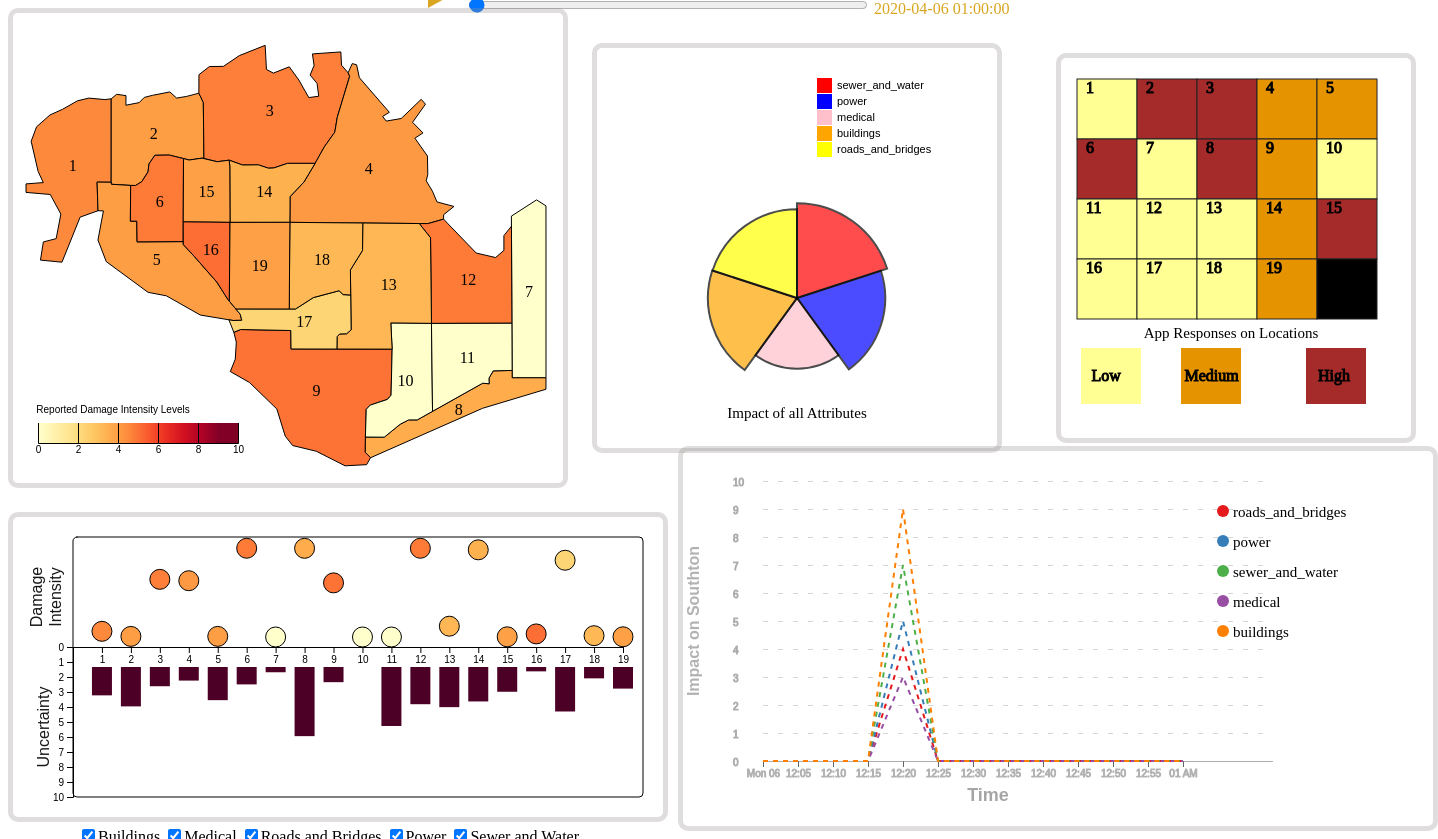
D3 v5 page, settled after 480 driven frames (8 s of simulated time); the page loaded 3 data file(s).


// ── script/script.js
var svg,seloc=25,isvg;
var datamap;
var mapdata;
var current_time="2020-04-06 01:00:00";
var last_time="2020-04-06 00:00:00"
var final_data;
var cumulative;
var Mapwidth = 550;
var Mapheight = 470;
var svgMap;
var divM;
var line_data;
var dictt={}
var uncerData,barData;
var colors = ["#ffff94", "#e59400", "#a52a2a", "#000000"];
var IntensityArray = ["Low", "Medium", "High"];
var extent = [0.0, 10.0]
var colorScale = d3.scaleSequential(d3.interpolateYlOrRd)
                     .domain(extent);
                     var loc_dictt={

                      1:"Palace Hills",
                      2:"Northwest",
                      3:"Old Town",
                      4:"Safe Town",
                      5:"Southwest",
                      6:"Downtown",
                      7:"Wilson Forest",
                      8:"Scenic Vista",
                      9:"Broadview",
                      10:"Chapparal",
                      11:"Terrapin Springs",
                      12:"Pepper Mill",
                      13:"Cheddarford",
                      14:"Easton",
                      15:"Weston",
                      16:"Southton",
                      17:"Oak Willow",
                      18:"East Parton",
                      19:"West Parton",
                      }
var border=1; var bordercolor='black';
var cnt = 0 ;

document.addEventListener('DOMContentLoaded', function() {
    // svg = d3.select('#map');
    d3.select("#rangeSlider").property("value",1586156400)
    Promise.all([d3.json('data/map-geo.json')]).then(function(json){
        mapdata = json
    })
    Promise.all([d3.csv('data/uncertainty_mc1_data.csv')]).then(function(val){
      uncerData = val;
      uncerData=uncerData[0];
  })
    Promise.all([d3.csv('data/aggregated_mc1_data.csv')]).then(function(values){
    datamap = values;
    drawallCharts();
    })
  });


function getCumalativeValues(){

    let D1 = new Date(current_time)
    final_data = new Array()
    // create an array of Objects o size equal to total number of cities
    for( let x = 0; x<20; x++){
            final_data.push({
            app_responses:0,
            sewer_and_water:0,
            power:0,
            medical:0,
            shake_intensity:0,
            roads_and_bridges:0,
            buildings:0,
            count:0,
      });
    }
    cumulative_map = new Array();
    datamap.forEach(function(data){
            for( k in data){
                if(data[k].time<=current_time && data[k].time>=last_time){// find all rows of values <= D1 date
                    cumulative_map.push(data[k])
                }
            }
    line_data=cumulative_map;
    });
  // here we finally compute a cumulative sum of all values per city
  // index of final data array ie 1,2,3...19 gives the cumulative sum per attribute like app response
     for( let k =0 ; k< cumulative_map.length;k++){
       let ind = +cumulative_map[k].location;
        final_data[ind].app_responses +=  +cumulative_map[k].app_responses
        final_data[ind].sewer_and_water+=  +cumulative_map[k].sewer_and_water
        final_data[ind].power+= +cumulative_map[k].power
        final_data[ind].medical+= +cumulative_map[k].medical
        final_data[ind].shake_intensity+= +cumulative_map[k].shake_intensity
        final_data[ind].roads_and_bridges+= parseFloat(cumulative_map[k].roads_and_bridges)
        final_data[ind].buildings+= parseFloat(cumulative_map[k].buildings)
        final_data[ind].count+=1
    }
    // now finding mean of all values
    for(let k=0;k<20;k++){
        if(final_data[k].count>0){
                let total = final_data[k].count;
                // final_data[k].app_responses/=total;
                final_data[k].sewer_and_water/=total;
                final_data[k].power/=total;
                final_data[k].medical/=total;
                final_data[k].shake_intensity/=total;
                final_data[k].roads_and_bridges/=total;
                final_data[k].buildings/=total;
        }
        final_data[k].location = k;
    }

}


function  drawallCharts()
{
    // svg.selectAll("*").remove();
    getCumalativeValues();
    heatMap();
    pieChart();
    // lineChart();
    gridChart();
    innovativeChart();
}
var myTimer;
function changebuttuon()
{
  var elem = document.getElementById("action").value;
  if(elem=="Play"){

  clearInterval (myTimer);
  myTimer = setInterval (function() {
      var b= d3.select("#rangeSlider");
      var t = (+b.property("value") + 300) % (+b.property("max") + 300);
      var t1= (+b.property("value") - 3300) % (+b.property("max") - 3300)
      last_time=formatDT(new Date(t1*1000));
      current_time=formatDT(new Date(t*1000));
      document.getElementById("date").value=current_time;
      console.log(t,t1)
      drawallCharts();
      if (t == 0) { t = +b.property("min"); }
      b.property("value", t);
    }, 2000);
    document.getElementById("action").value="Pause";
  }
  else{
    clearInterval (myTimer);
    document.getElementById("action").value="Play";

  }
}
function changeslider()
{
      var b= d3.select("#rangeSlider");
      var t = (+b.property("value") + 300) % (+b.property("max") + 300);
      var t1= (+b.property("value") - 3300) % (+b.property("max") - 3300)
      last_time=formatDT(new Date(t1*1000));
      current_time=formatDT(new Date(t*1000));
      document.getElementById("date").value=current_time;
      console.log(t,t1)
      b.property("value", t);
      clearInterval (myTimer)
      drawallCharts();
}

 function zeroPad(num, places) {
    var zero = places - num.toString().length + 1;
    return Array(+(zero > 0 && zero)).join("0") + num;
  }
  function formatDT(__dt) {
      var year = __dt.getFullYear();
      var month = zeroPad(__dt.getMonth()+1, 2);
      var date = zeroPad(__dt.getDate(), 2);
      var hours = zeroPad(__dt.getHours(), 2);
      var minutes = zeroPad(__dt.getMinutes(), 2);
      var seconds = zeroPad(__dt.getSeconds(), 2);
      return year + '-' + month + '-' + date + ' ' + hours + ':' + minutes + ':' + seconds;
  }

 function heatMap()
 {
  d3.selectAll(".tooltip-donut").remove();
     divM = d3.select("body").append("div")
     .attr("class", "tooltip-donut")
     .style("opacity", 0);

    let projection = d3.geoMercator()
    .scale(110000)
    .center([-119, 0.01])
    .translate([1900,450]);

    let path = d3.geoPath()
    .projection(projection);

    svgMap = d3.select('#worldMap')
    .attr("transform", "translate(30,0)")
    .attr('width', Mapwidth)
    .attr('height', Mapheight);

    svgMap.selectAll("*").remove();
  
    svgMap.append('rect')
    .style("fill","white")
    .attr('width', Mapwidth)
    .attr('height', Mapheight);

    let g = svgMap.append('g');
    updateMapData();
     g.selectAll("path")
        .data(mapdata[0].features)
        .enter()
        .append("path")
        .attr("d", path)
        .attr('id', d => { return d.properties.Nbrhood })
        .style("stroke", "black")
        .style("stroke-width", "1")
        .style('fill', d => {
                if(isNaN(d.properties.newkey)){
                    return colorScale(0.1);
                }
                 else{ return colorScale(d.properties.newkey);}
            })
        .attr("title", function(d,i) {
        return d.properties.Nbrhood;
      })
      .on('mouseover', function(d) {
        d3.select(this).transition()
                      .duration('50')
                      .style('stroke','cyan')
                      .attr('opacity', '1 ')
                      .attr('stroke-width','10');
                      divM.transition()
                                    .duration(50)
                                    .style("opacity", 1);
                              divM.html(d.properties.Nbrhood)
                                    .style("left", (d3.event.pageX + 10) + "px")
                                    .style("top", (d3.event.pageY - 15) + "px");
                                    seloc=d.properties.Id;
                                    pieChart();
                                    gridChart();
                                    innovativeChart();
      })
      .on('mouseout', function() {
        d3.select(this).transition()
              .duration('50')
              .style('stroke','black')
              .attr('opacity', '1')
              .attr('stroke-width','1');
              divM.transition()
                           .duration('50')
                           .style("opacity", 0);
                           seloc=25;
                           pieChart();
                           gridChart();
                           innovativeChart();
      })
    

     svgMap.selectAll(".parish-labels")
        .data(mapdata[0].features)
        .enter()
        .append("text")
        .attr("transform", function(d)  { return "translate(" + path.centroid(d) + ")"; })
        .attr("dy", ".35em")
        .style("fill", "black")
        .attr("text-anchor", "middle")
        .text(function(d) { return d.properties.Id; });


    var lineInnerHeight = 430;

    const defs = svgMap.append("defs");

    const linearGradient = defs
        .append("linearGradient")
        .attr("id", "linear-gradient");

    linearGradient
     .selectAll("stop")
     .data(
         colorScale.ticks().map((t, i, n) => ({
         offset: `${(100 * i) / n.length}%`,
         color: colorScale(t),
        }))
     )
      .enter()
      .append("stop")
      .attr("offset", (d) => d.offset)
      .attr("stop-color", (d) => d.color);

  var barHeight = 20;
  var barWidth = 200;

  let legendGroup = svgMap.append("g");
  legendGroup
    .append("rect")
    .attr("x", 25)
    .attr("y", -barHeight)
    .attr("width", barWidth)
    .attr("height", barHeight)
    .style("fill", "url(#linear-gradient)");

  legendGroup
       .append("text")
       .attr("x", 100)
        .attr("y", -30)
        .style("fill", "black")
        .text("Reported Damage Intensity Levels")

  var legendScale = d3
    .scaleLinear()
    .domain([0, extent[1]])
    .range([25, barWidth + 25]);

  var legendAxis = d3.axisBottom(legendScale).ticks(5).tickSize(-barHeight);

  legendGroup
    .attr("class", `x-axis`)
    .attr("transform", `translate(0,${lineInnerHeight})`)
    .call(legendAxis);
}

 function updateMapData(){
    let avgsum = new Array();

    for(let i=1;i<=19;i++){
      var count=0
      var sum = 0
      if(!Number.isNaN(final_data[i].sewer_and_water)){count+=1;sum+=final_data[i].sewer_and_water}
      if(!Number.isNaN(final_data[i].power)){count+=1;sum+=final_data[i].power}
      if(!Number.isNaN(final_data[i].medical)){count+=1;sum+=final_data[i].medical}
      if(!Number.isNaN(final_data[i].buildings)){count+=1;sum+=final_data[i].buildings}
      if(!Number.isNaN(final_data[i].roads_and_bridges)){count+=1;sum+=final_data[i].roads_and_bridges}
        avgsum.push(sum/count);
    }

    for(let i=1;i<=19;i++){
        let newval = avgsum[i-1];
        mapdata[0].features[i-1].properties['newkey'] = newval;
    }
    ////console.log("mapdata = ")
    ////console.log(mapdata[0].features);
 }
 function pieChart()

 {
  d3.selectAll(".tooltip-donut").remove();
  divM = d3.select("body").append("div")
  .attr("class", "tooltip-donut")
  .style("opacity", 0);
  var width = 400
  height = 400
  margin = 40

  
// use final_data map to get access to all cumalative values. Index of Final Data is Location no. Ignore Index zero.


// The radius of the pieplot is half the width or half the height (smallest one). I subtract a bit of margin.
//var radius = Math.min(width, height) / 2 - margin
var attr=["sewer_and_water","power","medical","buildings","roads_and_bridges"]
var color = ["red","blue","pink","orange","yellow"]
d3.select("#piechart").selectAll("*").remove();
// append the svg object to the div called 'my_dataviz'
var svg = d3.select("#piechart")
.attr("transform", "translate(50,-35)")
    .attr("width", width)
    .attr("height", height)
  .append("g")
    .attr("transform", "translate(" + (width/2)  + "," + (height/2+50)  + ")");
   
    var size = 15
    
    svg.selectAll("mydots")
    .data(attr)
    .enter()
    .append("rect")
        .attr("x", 20)
        .attr("y", function(d,i){ return -220 + i*(size+1)}) 
        .attr("width", size)
        .attr("height", size)
        .style("fill", function(d,i){return color[i]
           
        })
    
    svg.selectAll("mylabels")
    .data(attr)
    .enter()
    .append("text")
        .attr("x", 40)
        .attr("y", function(d,i){ return -220 + i*(size+1) + 11}) 
        .text(function(d){ return d})
        .style("font", "11px sans-serif")
var count1 = 0
var count2 = 0
var count3 = 0
var count4 = 0
var count5 = 0
var sum1 = 0
var sum2 = 0
var sum3 = 0
var sum4 = 0
var sum5 = 0
var pie_sum = []
if(seloc==25)
{
for(let i=1;i<=19;i++){
      if(!Number.isNaN(final_data[i].sewer_and_water)){count1+=1;sum1+=final_data[i].sewer_and_water}
      if(!Number.isNaN(final_data[i].power)){count2+=1;sum2+=final_data[i].power}
      if(!Number.isNaN(final_data[i].medical)){count3+=1;sum3+=final_data[i].medical}
      if(!Number.isNaN(final_data[i].buildings)){count4+=1;sum4+=final_data[i].buildings}
      if(!Number.isNaN(final_data[i].roads_and_bridges)){count5+=1;sum5+=final_data[i].roads_and_bridges}
    }
    pie_sum.push(sum1/count1,sum2/count2,sum3/count3,sum4/count4,sum5/count5);
  }
else
{
  pie_sum.push(final_data[seloc].sewer_and_water,final_data[seloc].power,final_data[seloc].medical,final_data[seloc].buildings,final_data[seloc].roads_and_bridges)
}

var pie1 = [{data: 1, index: 0, value: 1, startAngle: 0, endAngle: 1.2566370614359172, padAngle: 0},
{data: 1, index: 1, value: 1, startAngle: 1.2566370614359172, endAngle: 2.5132741228718345, padAngle: 0},
{data: 1, index: 2, value: 1, startAngle: 2.5132741228718345, endAngle: 3.7699111843077517, padAngle: 0},
{data: 1, index: 3, value: 1, startAngle: 3.7699111843077517, endAngle: 5.026548245743669, padAngle: 0},
{data: 1, index: 4, value: 1, startAngle: 5.026548245743669, endAngle: 6.283185307179586, padAngle: 0}]

for(i=0;i<pie1.length;i++)
{
  pie1[i].data=pie_sum[i];
  pie1[i].value=pie_sum[i];
}
radiusscale=d3.scaleLinear().domain([0,10]).range([60,130])
svg
  .selectAll('whatever')
  .data(pie1)
  .enter()
  .append('path')
  .attr('d', d3.arc()
    .innerRadius(0)
    .outerRadius(function(d,i){
      return radiusscale(pie_sum[i]);})
    )
  .attr('fill', function(d,i){
    return color[i];
  })
  .attr("stroke", "black")
  .style("stroke-width", "2px")
  .style("opacity", 0.7)
  .on('mouseover', function(d,i) {
  divM.transition()
  .duration(50)
  .style("opacity", 1);
  divM.html(attr[i]+":"+pie_sum[i].toFixed(2))
  .style("left", (d3.event.pageX + 10) + "px")
  .style("top", (d3.event.pageY - 15) + "px");
                                
  })
  .on('mouseout', function() {
    d3.select(this).transition()
          .duration('50')
          .style('stroke','black')
          .attr('opacity', '1')
          .attr('stroke-width','1');
          divM.transition()
                       .duration('50')
                       .style("opacity", 0);
  })
  svg.append("text")
  .attr("class","yearText")
  .attr("fill","black")
  .attr("x", 0)				
  .attr("y",  120)
  .attr("text-anchor", "middle")	
  .style("font-size", "15px") 
  .text(function () {
  
    if(seloc==25)
    {
      return "Impact of all Attributes"
    }
    else{
      return "Impact on "+loc_dictt[seloc-1]+" of all Attributes";
    }
    
  }); 

}




 function lineChart(line_avg,dictt)
 {

 var lheight=280;
 var lwidth=450;
 var lmargin={top:30,right:10,bottom:20,left: 80};



d3.selectAll("#tooll").remove();

 var div = d3.select("body").append("div")
      .attr("class", "tooltip-donut")
      .style("opacity", 0);
 //d3.select("#linechart").selectAll("svg").remove();
 var tooltipp = d3.select("body").append("div").attr("class", "tooltip-donut").style("opacity", 0).attr("id","tooll");

 var lsvg = d3.select("#linechart")
     .attr("width", lwidth )
     .attr("height", lheight + lmargin.top + lmargin.bottom+300)
     .attr("transform",
             "translate(" + 700 + "," + (-400) + ")");

  lsvg.selectAll("*").remove()

  var lsvg = d3.select("#linechart")
      .attr("width", lwidth +300)
      .attr("height", lheight + lmargin.top + lmargin.bottom+45)
       .append("g")
       .attr("transform",
             "translate(" + lmargin.left + "," + lmargin.top + ")");

  avg_copy =[];
  line_avg.forEach((e)=>!isNaN(e)?avg_copy.push(e):avg_copy.push(0))

  avg_copy.sort(function(a, b){return a - b});
  if(seloc==25)
  {
  var first = line_avg.indexOf(avg_copy[avg_copy.length-1])+1;
  }
  else{
  var first=seloc
  }
  var top=[]
  top=[first]

  time_map = new Array();
  datamap.forEach(function(data){
          for( k in data){
            time_map.push(data[k].time)
          }})
 // ////////////console.log(time_map);

var dictt={}
////////////console.log('time',time_five);
var plot_data=[]

var fin_data=[];
var time_x=[]
line_data.forEach(function(d){
  time_x.push(new Date([d.time]));
  if(d.location==first){
    if(dictt[new Date(d.time)])
    { dictt[new Date(d.time)]=1;
    }
    else{
      dictt[new Date(d.time)]=1;
    }
fin_data.push([new Date(d.time),d.location,'roads_and_bridges',d.roads_and_bridges]);
fin_data.push([new Date(d.time),d.location,'power',d.power]);
fin_data.push([new Date(d.time),d.location,'sewer_and_water',d.sewer_and_water]);
fin_data.push([new Date(d.time),d.location,'medical',d.medical]);
fin_data.push([new Date(d.time),d.location,'buildings',d.buildings]);
}
})


var s=time_x.filter((date, i, self) =>
  self.findIndex(d => d.getTime() === date.getTime()) === i
)

////console.log('ff',s,dictt);
var c=0;
for(var y=0;y<s.length;y++){
  var k=s[y]
  if(dictt[k]){
    c+=1
  }
  else{
    fin_data.push([new Date(k),String(first),'roads_and_bridges','0']);
    fin_data.push([new Date(k),String(first),'power','0']);
    fin_data.push([new Date(k),String(first),'sewer_and_water','0']);
    fin_data.push([new Date(k),String(first),'medical','0']);
    fin_data.push([new Date(k),String(first),'buildings','0']);
  }

}

let new_data=fin_data.sort(function(a, b) {
  return a[0] - b[0];
})
fin_data=[]
fin_data=new_data;



//console.log(first,line_avg,avg_copy,fin_data);
var sumstat = d3.nest() // nest function allows to group the calculation per level of a factor
  .key(function(d) {  return d[2];})
  .entries(fin_data);

//////console.log(sumstat);
var res = sumstat.map(function(d){ return d.key})

  var x = d3.scaleTime()
      .domain(d3.extent(time_x, function(d) {return d; }))
      .range([0,lwidth-30]);

      lsvg.append("g")
      .attr("transform", `translate(0,${lheight - lmargin.bottom+20})`)
      .attr("class","axisGray")
      .call(d3.axisBottom(x)
        .ticks(12))
      .style("stroke","gray")
      .style("opacity",0.6)
      .call(g => g.select(".domain")
          .remove())

    lsvg.append("g")
    .style("stroke","grey")
    .attr("transform", "translate(0," + lheight + ")")
    .call(x);



// list of group names
lsvg.append("text")
    .attr("transform", "rotate(-90)")
    .attr("y", 0 - lmargin.left)
    .attr("x",0 - (lheight / 2))
    .attr("dy", "1em")
    .style("text-anchor", "middle")
    .text("Impact on "+loc_dictt[String(first)])
    .style("font-family","sans-serif")
    .attr("fill","gray")
    .style("opacity",0.6)
    .style("font-weight",600)
;


  ////////////console.log(res);
  var y = d3.scaleLinear()
    .domain([0,10])
    .range([ lheight, 0 ]);

  lsvg.append("g")
    .style("stroke","grey")
    .style("opacity",0.65)
    .call(d3.axisRight(y)
          .tickSize(lwidth - lmargin.left - lmargin.right+150))
    .call(g => g.select(".domain")
      .remove())
    .call(g => g.selectAll(".tick:not(:first-of-type) line")
        .attr("stroke-opacity", 0.5)
        .attr("stroke-dasharray", "5,10"))
    .call(g => g.selectAll(".tick text")
        .attr("x", -30)
        .attr("dy", 4))
        .style("color","grey");

  lsvg.append("g")
  .call(x);



lsvg.append("circle").attr("cx",460).attr("cy",30).attr("r", 6).style("fill", '#e41a1c')
lsvg.append("circle").attr("cx",460).attr("cy",60).attr("r", 6).style("fill", '#377eb8')
lsvg.append("circle").attr("cx",460).attr("cy",90).attr("r", 6).style("fill", '#4daf4a')
lsvg.append("circle").attr("cx",460).attr("cy",120).attr("r", 6).style("fill", '#984ea3')
lsvg.append("circle").attr("cx",460).attr("cy",150).attr("r", 6).style("fill", '#ff7f00')
lsvg.append("text").attr("x", 470).attr("y", 33).text("roads_and_bridges").style("font-size", "15px").attr("alignment-baseline","middle")
lsvg.append("text").attr("x", 470).attr("y", 63).text("power").style("font-size", "15px").attr("alignment-baseline","middle")
lsvg.append("text").attr("x", 470).attr("y", 93).text("sewer_and_water").style("font-size", "15px").attr("alignment-baseline","middle")
lsvg.append("text").attr("x", 470).attr("y", 123).text("medical").style("font-size", "15px").attr("alignment-baseline","middle")
lsvg.append("text").attr("x", 470).attr("y", 153).text("buildings").style("font-size", "15px").attr("alignment-baseline","middle")




  lsvg.append("text")
      .attr("transform",
            "translate(" + (lwidth/2) + " ," +
                           (lheight + 40) + ")")
      .style("text-anchor", "middle")
      .text("Time")
      .style("font-family","sans-serif")
      .attr("font-size",18)
      .style("fill","gray")
      .style("opacity",0.7)
      .style("font-weight",600);

  // Add the line

      var bisect = d3.bisector(function(d) { return d[0]; }).left;

      // Create the circle that travels along the curve of chart
      var focus = lsvg
        .append('g')
        .append('circle')
          .style("fill", "none")
          .attr("stroke", "black")
          .attr('r', 10)
          .style("opacity", 0)

      var focusText = lsvg
        .append('g')
        .append('text')
          .style("opacity", 0)
          .attr("text-anchor", "left")
          .attr("alignment-baseline", "middle")


  var color = d3.scaleOrdinal()
    .domain(res)
    .range(['#e41a1c','#377eb8','#4daf4a','#984ea3','#ff7f00'])


    lsvg.selectAll(".line")
        .data(sumstat)
        .enter()
        .append("path")
          .attr("fill", "none")
          //.attr("shape-rendering" , "crispEdges")
          .attr("stroke", function(d){
            return color(d.key) ;
            })
          .attr("stroke-width", 2)
          .attr("stroke-dasharray","5,5")
          .attr("d", function(d){
          return d3.line()
              .x(function(d) { return x(d[0]); })
              .y(function(d) { return y(+d[3]); })
              (d.values)
          })
      	.style("cursor", "pointer")
          .on('mouseover', function(d,i)
          {
            d3.select(this).attr('class','hoverLineyMap');
          })
          .on('mousemove',function(d)
          {

      		tooltipp.style("opacity", 1).transition().duration(50);
          //console.log(d.values[0]);
          var t_format=d3.timeFormat("%B %d, %I:%M %p")
          var x0 = x.invert(d3.mouse(this)[0]);
          var y0 = y.invert(d3.mouse(this)[1]);

          var title = "Time:" + t_format(x0) +"<br>"+ "Location: " + loc_dictt[String(first)] + "<br>" +  "Impact: " +y0.toFixed(2) + "<br>";
          tooltipp.html(title).style("top", (d3.event.pageY - 15) + "px").style("left", (d3.event.pageX + 10) + "px");
        }).on('mouseout', function(d,i)
         {
           d3.select(this).attr('class','Linemap')
           tooltipp.style("opacity", 0).transition().duration('50');

         })
 }




// create grid.
 function createGrid() {

	var data = new Array();
	var xpos = 1; //starting xpos and ypos at 1 so the stroke will show when we make the grid below
	var ypos = 1;
	var width = 60;
	var height = 60;
	var click = 0;
  var cityNumber = 0;
  var allKeys = [];
  var maxi = 0 ;
  for(let i = 0 ; i<final_data.length ; i++)
  {
     if(final_data[i].app_responses > maxi)
         maxi = final_data[i].app_responses;
  }

  var range = maxi/3;

  var low = range;
  var mid = low + range;

  var responseArray  = []

  for(let i = 1 ; i<=19 ; i++)
  responseArray.push(final_data[i].app_responses);

  cityNumber = 0 ;

  if(mapdata[0].features){

  for (var row = 0; row < 4; row++)
  {
    data.push( new Array());
    for (var column = 0; column < 5; column++)
    {
      var index  = 3;
      if(responseArray[cityNumber] <= low)
        index = 0;
      else if(responseArray[cityNumber] > low && responseArray[cityNumber] <= mid)
        index = 1 ;
      else if(responseArray[cityNumber] > mid)
        index = 2;

			data[row].push({
				x: xpos,
				y: ypos,
				width: width,
				height: height,
				click: click,
				city: cityNumber+1,
				color: colors[index],
        intensity:index,
        appResponse: responseArray[cityNumber],
			})
      // increment the x position. I.e. move it over by 50 (width variable)
      if(cityNumber < 19)
       cityNumber++;

      xpos += width;
		}
		// reset the x position after a row is complete
		xpos = 1;
		// increment the y position for the next row. Move it down 50 (height variable)
		ypos += height;
  }
}
	return data;
}

 function gridChart()
 {
   ////console.log("Inside Grid Chart");
   ////console.log(final_data);

 // use final_data map to get access to all cumalative values. Index of Final Data is Location no. Ignore Index zero.

d3.selectAll("#tool").remove();
updateMapData();

var gridData = createGrid();

var grid = d3.select("#grid")
	        .attr("width","350px")
          .attr("height","380px")
          .attr("transform", "translate(100,-45)")

grid.selectAll("*").remove();

grid.append("rect")
.attr("width",60)
.attr("height",56)
.style("fill",colors[0])
.attr("transform", "translate(20,290)")

grid.append("text")
.text("Low")
.style("stroke","black")
.attr("transform", "translate(30.5,323)")

grid.append("rect")
.attr("width",60)
.attr("height",56)
.style("fill",colors[1])
.attr("transform", "translate(120,290)")

grid.append("text")
.text("Medium")
.style("stroke","black")
.attr("transform", "translate(123.5,323)")

grid.append("rect")
.attr("width",60)
.attr("height",56)
.style("fill",colors[2])
.attr("transform", "translate(245,290)")

grid.append("text")
.text("High")
.style("stroke","black")
.attr("transform", "translate(257,323)")

var row = grid.selectAll(".row")
	.data(gridData)
	.enter()
	.append("g")
	.attr("class", "row");

var tooltip = d3.select("body").append("div").attr("class", "tooltip-donut").style("opacity", 0).attr("id","tool");

var column = row.selectAll(".square")
	.data(function(d) { return d; })
	.enter()
	.append("rect")
	.attr("class","square")
	.attr("x", function(d) { return d.x+15 ; })
  .attr("y", function(d) { return d.y+20 ; })
  .attr("title", function(d){return d.city})
	.attr("width", function(d) { return d.width;})
  .attr("height", function(d) { return d.height; })
	.style("fill", function(d){
    if(seloc==d.city){ console.log(d.city,seloc); return "cyan";}
    else
    return d.color
  })
	.style("stroke", "#222")
	.style("cursor", "pointer")
    .on('mouseover', function(d,i)
    {
      d3.select(this).attr('class','hoverCountryMap');
    })
    .on('mousemove',function(d)
    {
      if(d.city != 20)
      {
		tooltip.style("opacity", 1).transition().duration(50);
    var title = "Location: " + d.city + "<br>" +  "Response: " + d.appResponse;
    tooltip.html(title).style("top", (d3.event.pageY - 15) + "px").style("left", (d3.event.pageX + 10) + "px");
      }
  }).on('mouseout', function(d,i)
   {
    if(d.city != 20)
    {
     d3.select(this).attr('class','countrymap')
     if(d.city != 20)
     tooltip.style("opacity", 0).transition().duration('50');
    }
   })

var currentCity = 1;
var x = 25;
var y  = 35;
var gap = 60 ;
for(let i = 0 ; i<4 ; i++)
{
  x = 25 ;
  for(let j = 0 ; j<5 ; j++)
  {
    grid.append("text")
    .text(currentCity)
    .style("stroke","black")
    .attr("transform", "translate(" + x + "," + y + ")")
    currentCity++;
    x += gap ;
  }
  y += gap ;
}
grid.append("text")
.attr("class","yearText")
.attr("fill","black")
.attr("x", 170)				
.attr("y", 280)
.attr("text-anchor", "middle")	
.style("font-size", "15px") 
.text("App Responses on Locations");
}

 function innovativeChart()
 {
 // use final_data map to get access to all cumalative values. Index of Final Data is Location no. Ignore Index zero.
 var iheight=150;
 var iwidth=650;
 var imargin={top: 20, right: 20, bottom: 20, left: 60};

 var avg_val=[];
 var loc=[1,2,3,4,5,6,7,8,9,10,11,12,13,14,15,16,17,18,19];

  isvg = d3.select('#imap')
  .attr("transform", "translate(30,20)")
  .attr('width', iwidth)
  .attr('height', iheight*2);

  isvg.selectAll("*").remove()

  // Add border to isvg
  isvg.append("rect")
      .attr("x", imargin.left)
      .attr("y", imargin.top)
      .attr("rx", '0.25em').attr("ry", '0.25em')
      .attr("height", (iheight - imargin.top)*2)
      .attr("width", iwidth-imargin.left-20)
      .style("stroke", bordercolor)
      .style("stroke-linecap", "round")
      .style("fill", "none")
      .style("stroke-width", border);

  xScale = d3.scalePoint()
            .domain([0,1,2,3,4,5,6,7,8,9,10,11,12,13,14,15,16,17,18,19])
            .range([imargin.left,iwidth-imargin.right-20]);
  yScale = d3.scaleLinear()
            .domain([10, 0])
            .range([iheight, 0]);

  const xaxis = d3.axisBottom(xScale);
  const yaxis = d3.axisLeft(yScale);

  update();

  isvg.append("g")
  .attr("class", "xAxis")
  .attr("transform", "translate(0,"+ (iheight-imargin.bottom)+ ")")
  .call(xaxis);

  isvg.append("g")
  .attr("class", "yAxis")
  .attr("transform", "translate("+imargin.left+","+ (iheight-imargin.bottom)+ ")")
  .call(yaxis)

  // Uncertainty Label
  isvg.append("text")
  .attr("class", "yAxisLabel")
  .attr("transform", "rotate(-90)")
  .attr("x", -iheight-imargin.left)
  .attr("y", imargin.right)
  .attr("dy", "1em")
  .style("text-anchor", "middle")
  .text("Uncertainty")
  .style("font-family","sans-serif")
  .attr("fill","black")
  .style("opacity",0.9)
  .style("font-weight",200)

  // Damage Intensity Label
  damageLabel = isvg.append("text")
  .attr("class", "yAxisLabel")
  .attr("transform", "rotate(-90)")
  .attr("x", -iheight+imargin.left+10)
  .attr("y", imargin.right-10)
  .attr("dy", "1em")
  .style("text-anchor", "middle");

  damageLabel.append("tspan")
            .attr("x", -iheight+imargin.left+10)
            .attr("dy", "1.2em")
            .text("Damage");

  damageLabel.append("tspan")
            .attr("x", -iheight+imargin.left+10)
            .attr("dy", "1.2em")
            .text("Intensity")

  d3.selectAll('tspan')
    .style("font-family","sans-serif")
    .attr("fill","black")
    .style("opacity",0.9)
    .style("font-weight",200)


  isvg.select('.xAxis').selectAll(".tick")
    .each(function (d, i) {
        if ( d == 0 ) {
            this.remove();
        }
    });


    //Amy:
    d3.selectAll(".checkbox").on("change",update);

    function average(grp)
    { isvg.append("g").attr("id", "bars");
      velScale=d3.scaleLinear().domain([0,10]).range([1000,10]);
     l=grp.length;
     avg_val=[];
     isvg.selectAll("circle").remove()
     isvg.selectAll("bars").remove()
     var circle = isvg.selectAll("circle").data(loc).enter()
     .append("circle")

      barData=[];
     circle.interrupt();

      for(j=0;j<final_data.length-1;j++)
      {
        var val=0,uncertval=0;
      for(i=0;i<l;i++)
      {
        val+=final_data[j+1][grp[i]];
        if(final_data[j][grp[i]]<uncerData[j][grp[i]+"_low"])
        {
          uncertval+=(uncerData[j][grp[i]+"_low"]-final_data[j][grp[i]]);
        }
        if(final_data[j][grp[i]]>uncerData[j][grp[i]+"_high"])
        {
          uncertval+=(final_data[j][grp[i]]-uncerData[j][grp[i]+"_low"]);
        }
      }

      barData.push(uncertval/l)

      avg_val.push((val/l))
      }



  var bars = isvg.select("#bars")
  .selectAll("rect")
  .data(barData);

bars.enter().append("rect")
.attr("class", "bar")
.attr("width", 20)
.attr("fill",function (d,i) {
  if(seloc==(i+1)) return "cyan";
  else return "#4D0026";
})
.attr("x", function(d, i) {
  return xScale(i+1) - (imargin.right/2)
})
.attr("y", iheight)
.attr("height", function(d) {
  return yScale(d);
});

    circle
      .each(function transition(d){
        d3.select(this)
    .attr("cy", (iheight-imargin.bottom-10))
    .attr("cx",  xScale(d) )
    // .attr("class", function(d,i) {return "circle"+d;})
    .style('fill', d => {

      return colorScale(avg_val[d-1]);
  })
  .attr("r",function (d) {
    // console.log(d,seloc);
    if(seloc==d) return 15;
    else return 10;
  })
  .attr("stroke",function (d) {
    // console.log(d,seloc);
    if(seloc==d) return "cyan";
    else return "black";
  })
  .attr("stroke-width",function (d) {
    // console.log(d,seloc);
    if(seloc==d) return "5";
    else return "1";
  })
    .transition()

    .duration(function (params) {

              return velScale(avg_val[d-1])
    })
    .attr("cy", (iheight-imargin.bottom-100))
    .attr("cx", xScale(d))
    .transition()
    .duration( velScale(avg_val[d-1]))
    .attr("cy", iheight-imargin.bottom-10)
    .attr("cx", xScale(d))
    .on("end",transition);
    })
  }

    function update(){
      // For each check box:
      var grp=[]
      d3.selectAll(".checkbox").each(function(d){
        if(d3.select(this).node().checked==true)
        grp.push( d3.select(this).property("value"));
      })
      if(grp.length==0)
      {
        d3.selectAll(".checkbox").property('checked',true);
        d3.selectAll(".checkbox").each(function(d){
          if(d3.select(this).node().checked==true)
          grp.push( d3.select(this).property("value"));
        })
        average(grp)
      }
      else
      average(grp)
    }
//d3.select("#linechart").selectAll("svg").remove();
lineChart(avg_val);
 }


### data: data/aggregated_mc1_data.csv, 597216 bytes — head not shown
### data: data/uncertainty_mc1_data.csv
location, sewer_and_water_low, sewer_and_water_high, power_low, power_high, roads_and_bridges_low, roads_and_bridges_high, medical_low, medical_high, buildings_low, buildings_high, shake_intensity_low, shake_intensity_high
1, 1.58, 7.9, 0.9261, 8.593, 2.839, 6.897, 2.454, 7.496, 1.654, 8.156, -0.003208, 1.421
2, 1.372, 5.455, 2.398, 6.229, 2.873, 6.686, 1.765, 8.235, -0.5227, 4.443, 0.5638, 2.528
3, 5.16, 9.391, 6.636, 10.29, 5.151, 9.383, 5.444, 8.667, 4.288, 7.376, 3.032, 6.702
4, 3.575, 7.363, 2.566, 5.882, 2.528, 5.9, 2.34, 8.506, 1.924, 5.46, 2.875, 6.364
5, 2.106, 6.304, 2.614, 7.517, 1.955, 6.212, -0.5318, 4.753, 1.29, 5.699, -0.02434, 1.354
6, -0.1371, 6.013, 0.1052, 6.021, 0.4649, 6.173, 0.4565, 6.156, 0.7602, 6.272, 0.1756, 2.132
7, 6.379, 10.62, 6.532, 9.144, 4.726, 7.112, 0, 10, 2.452, 8.881, 3.348, 5.981
8, 5.474, 9.526, 5.46, 9.456, 5.724, 9.593, 2.141, 8.208, 4.249, 7.315, 0.6748, 2.59
9, 5.132, 9.78, 2.928, 8.525, 4.484, 8.699, 3.342, 7.028, 4.484, 7.853, 0.2067, 1.954
10, 3.58, 7.774, 4.946, 10.29, 4.229, 7.671, 1.557, 8.043, 4.641, 8.062, 0.5972, 2.543
11, 4.591, 7.987, 5.352, 10.04, 3.586, 6.378, 2.503, 5.186, 3.63, 6.298, 1.467, 3.654
12, 1.783, 4.583, 4.138, 7.034, 2.671, 5.408, 2.081, 8.573, 1.73, 4.55, 2.961, 5.834
13, 1.629, 6.15, 0.8965, 5.591, 1.975, 6.343, 1.317, 6.683, 1.833, 6.25, 0.6814, 4.243
14, 4.62, 7.632, 4.561, 7.952, 4.563, 7.981, 1.59, 7.893, 3.388, 6.06, 2.184, 4.705
15, 1.289, 5.78, 0.6706, 5.612, 1.321, 5.833, 2.294, 8.773, 0.7282, 5.432, 0.9417, 3.478
16, 2.82, 7.545, 1.48, 5.775, 2.08, 6.262, 1.451, 5.779, 1.148, 5.551, 0.2566, 2.044
17, -0.1098, 3.93, 3.492, 8.292, 4.34, 7.408, 1.176, 8, 1.622, 4.967, 0.6779, 2.582
18, 1.886, 4.827, 3.719, 8.333, 2.638, 5.476, 1.395, 7.706, 3.637, 6.324, 2.212, 4.826
19, 0.04532, 5.452, 0.2279, 5.597, 0.2477, 5.528, 1.764, 8.69, 1.288, 5.812, 0.6578, 3.291

### data: data/map-geo.json
{
 "type": "FeatureCollection",
 "name": "StHimark",
 "crs": {
  "type": "name",
  "properties": {
   "name": "urn:ogc:def:crs:OGC:1.3:CRS84"
  }
 },
 "features": [
  {
   "type": "Feature",
   "properties": {
    "Id": 1,
    "Nbrhood": "Palace Hills"
   },
   "geometry": {
    "type": "MultiPolygon",
    "coordinates": "[... 1 items]"
   }
  },
  {
   "type": "Feature",
   "properties": {
    "Id": 2,
    "Nbrhood": "Northwest"
   },
   "geometry": {
    "type": "MultiPolygon",
    "coordinates": "[... 1 items]"
   }
  },
  {
   "type": "Feature",
   "properties": {
    "Id": 3,
    "Nbrhood": "Old Town"
   },
   "geometry": {
    "type": "MultiPolygon",
    "coordinates": "[... 1 items]"
   }
  },
  {
   "type": "Feature",
   "properties": {
    "Id": 4,
    "Nbrhood": "Safe Town"
   },
   "geometry": {
    "type": "MultiPolygon",
    "coordinates": "[... 1 items]"
   }
  },
  {
   "type": "Feature",
   "properties": {
    "Id": 5,
    "Nbrhood": "Southwest"
   },
   "geometry": {
    "type": "MultiPolygon",
    "coordinates": "[... 1 items]"
   }
  },
  {
   "type": "Feature",
   "properties": {
    "Id": 6,
    "Nbrhood": "Downtown"
   },
   "geometry": {
    "type": "MultiPolygon",
    "coordinates": "[... 1 items]"
   }
  },
  {
   "type": "Feature",
   "properties": {
    "Id": 7,
    "Nbrhood": "Wilson Forest"
   },
   "geometry": {
    "type": "MultiPolygon",
    "coordinates": "[... 1 items]"
   }
  },
  {
   "type": "Feature",
   "properties": {
    "Id": 8,
    "Nbrhood": "Scenic Vista"
   },
   "geometry": {
    "type": "MultiPolygon",
    "coordinates": "[... 1 items]"
   }
  },
  "... 11 more items"
 ]
}